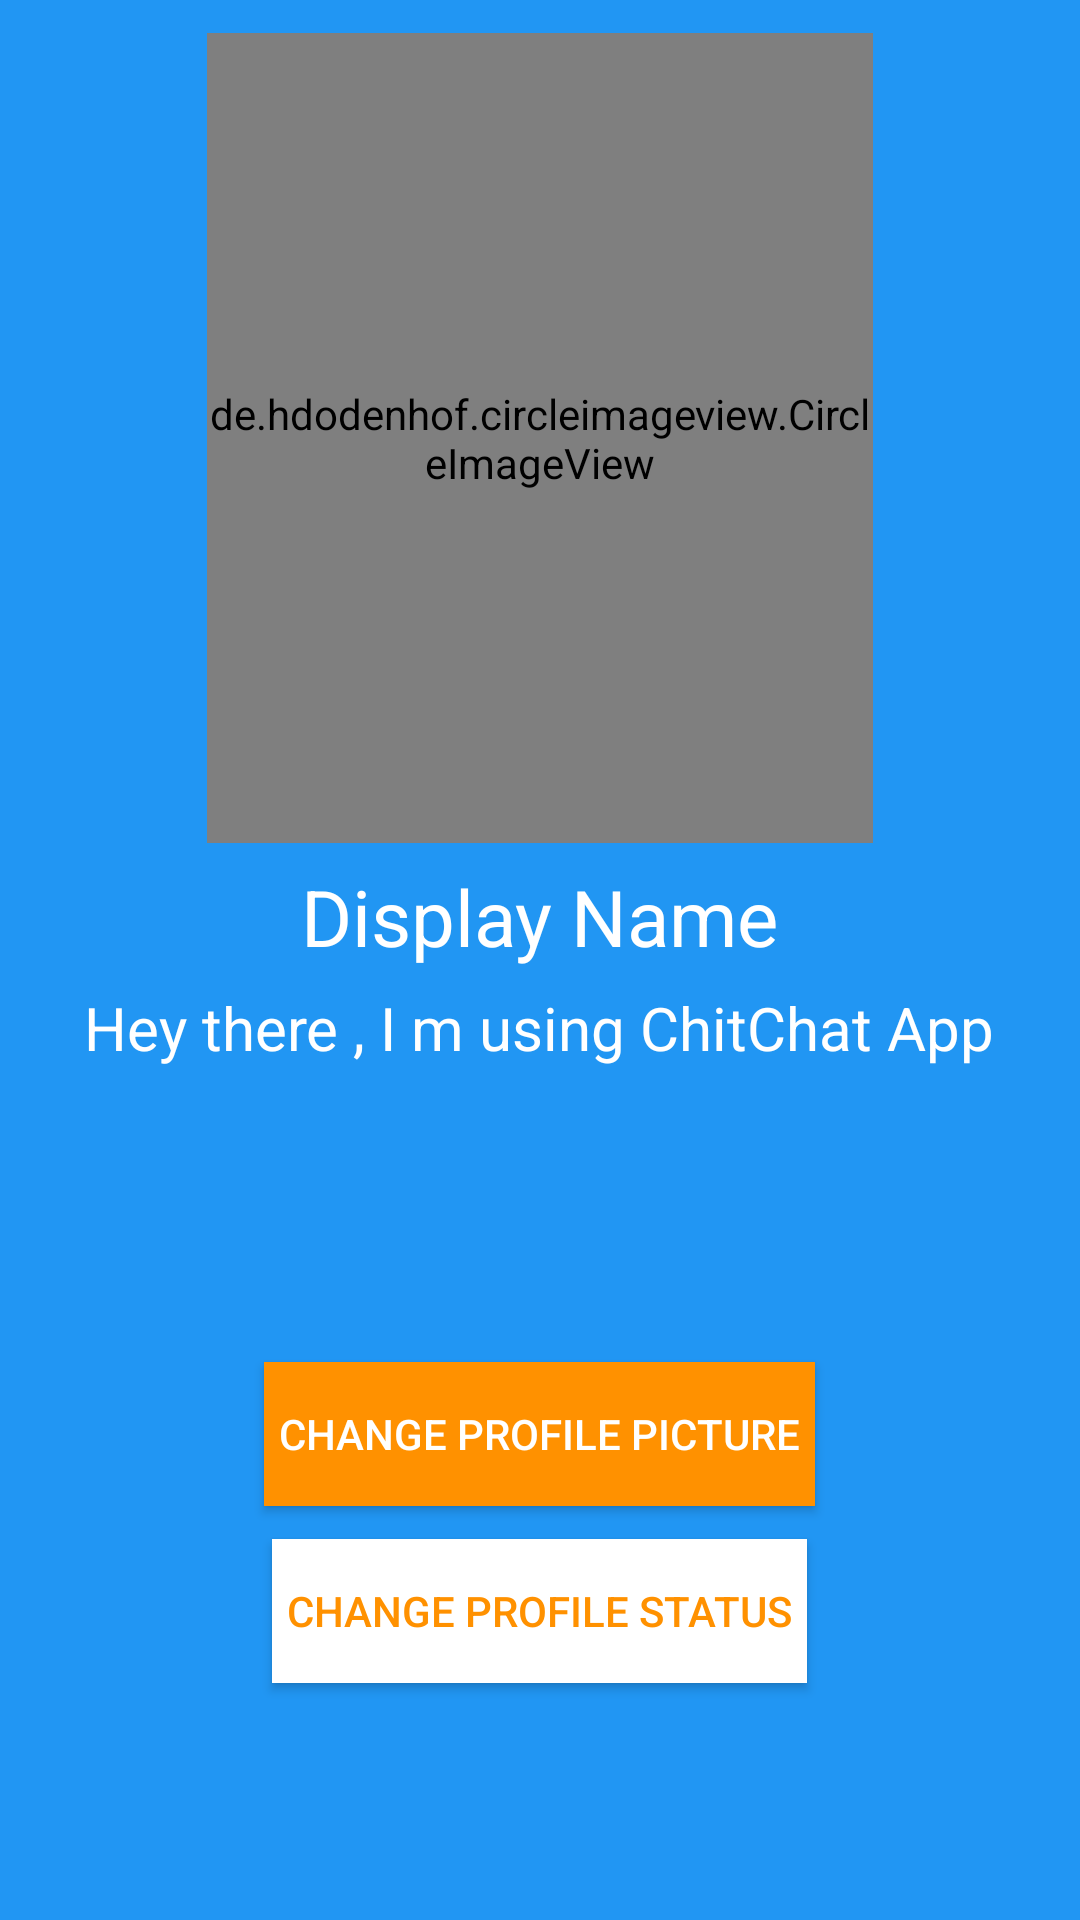

Write the Android layout XML for this screen, with the resource values it uses.
<!-- AndroidManifest.xml: application theme AppTheme.NoActionBar -->
<!-- res/layout/activity_settings.xml -->
<?xml version="1.0" encoding="utf-8"?>
<RelativeLayout
    xmlns:android="http://schemas.android.com/apk/res/android"
    xmlns:app="http://schemas.android.com/apk/res-auto"
    xmlns:tools="http://schemas.android.com/tools"
    android:layout_width="match_parent"
    android:layout_height="match_parent"
    android:background="@color/colorPrimary"
    tools:context=".SettingsActivity">


    <de.hdodenhof.circleimageview.CircleImageView
        android:id="@+id/displayImage"
        android:layout_width="222dp"
        android:layout_height="270dp"
        android:layout_alignParentTop="true"
        android:layout_centerHorizontal="true"
        android:layout_gravity="center_horizontal"
        android:layout_marginTop="11dp"
        android:src="@drawable/user" />

    <TextView
        android:id="@+id/displayName"
        android:layout_width="wrap_content"
        android:layout_height="wrap_content"
        android:layout_alignParentTop="true"
        android:layout_centerHorizontal="true"
        android:layout_marginTop="288dp"
        android:text="Display Name"
        android:textColor="@color/white"
        android:textSize="26sp" />

    <TextView
        android:id="@+id/displayStatus"
        android:layout_width="wrap_content"
        android:layout_height="wrap_content"
        android:layout_alignParentBottom="true"
        android:layout_centerHorizontal="true"
        android:layout_marginBottom="284dp"
        android:text="Hey there , I m using ChitChat App"
        android:textColor="@color/white"
        android:textSize="20sp" />

    <Button
        android:id="@+id/changeDisplaypic"
        android:layout_width="wrap_content"
        android:layout_height="wrap_content"
        android:layout_alignParentBottom="true"
        android:layout_centerHorizontal="true"
        android:layout_marginBottom="138dp"
        android:background="@color/colorAccent"
        android:text="CHANGE PROFILE PICTURE"
        android:padding="5sp"
        android:textColor="@color/white" />

    <Button
        android:id="@+id/changeDisplayStatus"
        android:layout_width="wrap_content"
        android:layout_height="wrap_content"
        android:layout_alignParentBottom="true"
        android:layout_centerHorizontal="true"
        android:layout_marginBottom="79dp"
        android:background="@color/white"
        android:text="CHANGE PROFILE STATUS"
        android:padding="5sp"
        android:textColor="@color/colorAccent" />


</RelativeLayout>
<!-- resources referenced by this layout -->
<resources>
  <color name="colorAccent">#ff9100</color>
  <color name="colorPrimary">#2196f3</color>
  <color name="white">#ffffff</color>
  <style name="AppTheme.NoActionBar">
  
          <item name="windowNoTitle">true</item>
          <item name="windowActionBar">false</item>
      </style>
</resources>
